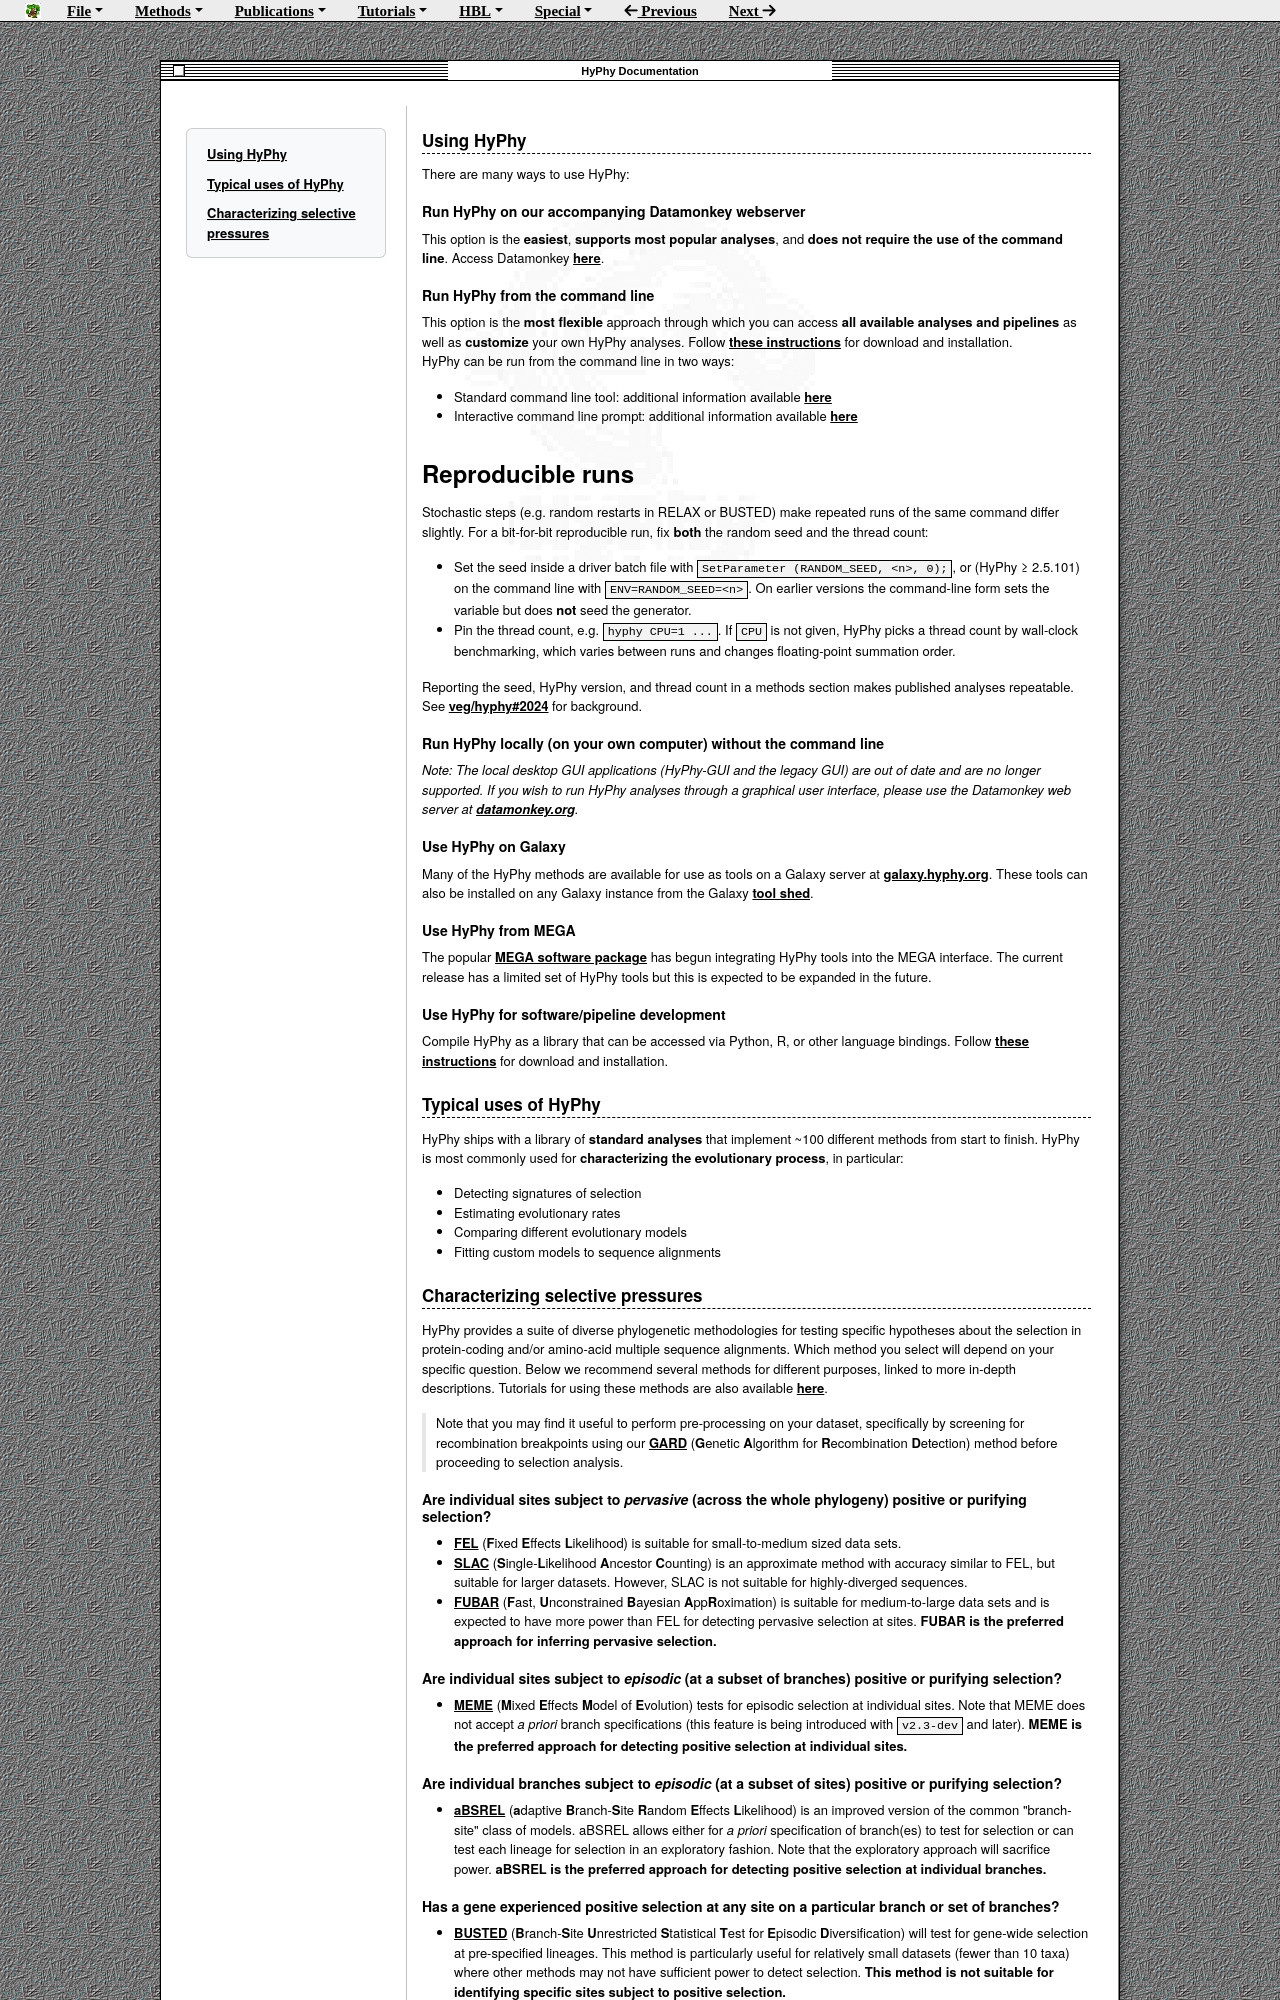

repository: veg/hyphy-site · page: getting-started/index.html · generator: mkdocs

## Using HyPhy

There are many ways to use HyPhy:

### Run HyPhy on our accompanying Datamonkey webserver
This option is the **easiest**, **supports most popular analyses**, and **does not require the use of the command line**. Access Datamonkey [here](https://datamonkey.org).


### Run HyPhy from the command line
This option is the **most flexible** approach through which you can access **all available analyses and pipelines** as well as **customize** your own HyPhy analyses. Follow [these instructions](installation.md) for download and installation.  
HyPhy can be run from the command line in two ways:  

+ Standard command line tool: additional information available [here](./tutorials/CLI-tutorial.md) 
+ Interactive command line prompt: additional information available [here](./tutorials/CL-prompt-tutorial.md)

#### Reproducible runs

Stochastic steps (e.g. random restarts in RELAX or BUSTED) make repeated runs of the same command differ slightly. For a bit-for-bit reproducible run, fix **both** the random seed and the thread count:

+ Set the seed inside a driver batch file with `SetParameter (RANDOM_SEED, <n>, 0);`, or (HyPhy &ge; 2.5.101) on the command line with `ENV=RANDOM_SEED=<n>`. On earlier versions the command-line form sets the variable but does **not** seed the generator.
+ Pin the thread count, e.g. `hyphy CPU=1 ...`. If `CPU` is not given, HyPhy picks a thread count by wall-clock benchmarking, which varies between runs and changes floating-point summation order.

Reporting the seed, HyPhy version, and thread count in a methods section makes published analyses repeatable. See [veg/hyphy#2024](https://github.com/veg/hyphy/issues/2024) for background.


### Run HyPhy locally (on your own computer) without the command line
*Note: The local desktop GUI applications (HyPhy-GUI and the legacy GUI) are out of date and are no longer supported. If you wish to run HyPhy analyses through a graphical user interface, please use the Datamonkey web server at [datamonkey.org](https://www.datamonkey.org).*

### Use HyPhy on Galaxy
Many of the HyPhy methods are available for use as tools on a Galaxy server at [galaxy.hyphy.org](https://galaxy.hyphy.org). These tools can also be installed on any Galaxy instance from the Galaxy [tool shed](https://galaxyproject.org/admin/tools/add-tool-from-toolshed-tutorial/).

### Use HyPhy from MEGA
The popular [MEGA software package](https://www.megasoftware.net/) has begun integrating HyPhy tools into the MEGA interface. The current release has a limited set of HyPhy tools but this is expected to be expanded in the future.

### Use HyPhy for software/pipeline development
Compile HyPhy as a library that can be accessed via Python, R, or other language bindings. Follow [these instructions](installation.md) for download and installation. 

## Typical uses of HyPhy

HyPhy ships with a library of **standard analyses** that implement ~100 different methods from start to finish. HyPhy is most commonly used for **characterizing the evolutionary process**, in particular:

+ Detecting signatures of selection
+ Estimating evolutionary rates
+ Comparing different evolutionary models
+ Fitting custom models to sequence alignments

## Characterizing selective pressures

HyPhy provides a suite of diverse phylogenetic methodologies for testing specific hypotheses about the selection in protein-coding and/or amino-acid multiple sequence alignments. Which method you select will depend on your specific question. Below we recommend several methods for different purposes, linked to more in-depth descriptions. Tutorials for using these methods are also available [here](tutorials/CL-prompt-tutorial). 

> Note that you may find it useful to perform pre-processing on your dataset, specifically by screening for recombination breakpoints using our [GARD](./methods/gard.md) (**G**enetic **A**lgorithm for **R**ecombination **D**etection) method before proceeding to selection analysis.


### Are individual sites subject to *pervasive* (across the whole phylogeny) positive or purifying selection?
* [FEL](./methods/fel.md) (**F**ixed **E**ffects **L**ikelihood) is suitable for small-to-medium sized data sets.
* [SLAC](./methods/slac.md) (**S**ingle-**L**ikelihood **A**ncestor **C**ounting) is an approximate method with accuracy similar to FEL, but suitable for larger datasets. However, SLAC is not suitable for highly-diverged sequences.
* [FUBAR](./methods/fubar.md) (**F**ast, **U**nconstrained **B**ayesian **A**pp**R**oximation) is suitable for medium-to-large data sets and is expected to have more power than FEL for detecting pervasive selection at sites. **FUBAR is the preferred approach for inferring pervasive selection.**


### Are individual sites subject to *episodic* (at a subset of branches) positive or purifying selection?
* [MEME](./methods/meme.md) (**M**ixed **E**ffects **M**odel of **E**volution) tests for episodic selection at individual sites. Note that MEME does not accept *a priori* branch specifications (this feature is being introduced with `v2.3-dev` and later). **MEME is the preferred approach for detecting positive selection at individual sites.**


### Are individual branches subject to *episodic* (at a subset of sites) positive or purifying selection?

* [aBSREL](./methods/absrel.md) (**a**daptive **B**ranch-**S**ite **R**andom **E**ffects **L**ikelihood) is an improved version of the common "branch-site" class of models. aBSREL allows either for *a priori* specification of branch(es) to test for selection or can test each lineage for selection in an exploratory fashion. Note that the exploratory approach will sacrifice power. **aBSREL is the preferred approach for detecting positive selection at individual branches.**
